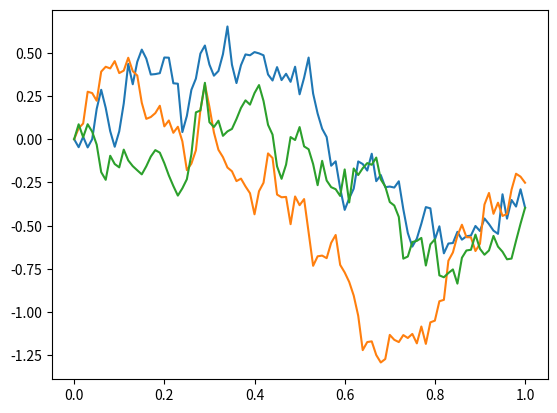

Write Python code to recreate this figure.
import numpy as np
def BM(T,N,nsim): 
    dt = T/N
    Z = np.random.randn(nsim,N)
    W = np.zeros((nsim,N+1))
    for t in range(0,N):
        W[:,t+1] = W[:,t] + np.sqrt(dt)*Z[:,t]
    return W

W = BM(1, 100, 3)
%matplotlib inline
import matplotlib.pyplot as plt
tvec = np.linspace(0,1,101)
plt.plot(tvec,W[0,:],tvec,W[1,:],tvec,W[2,:])
plt.show()